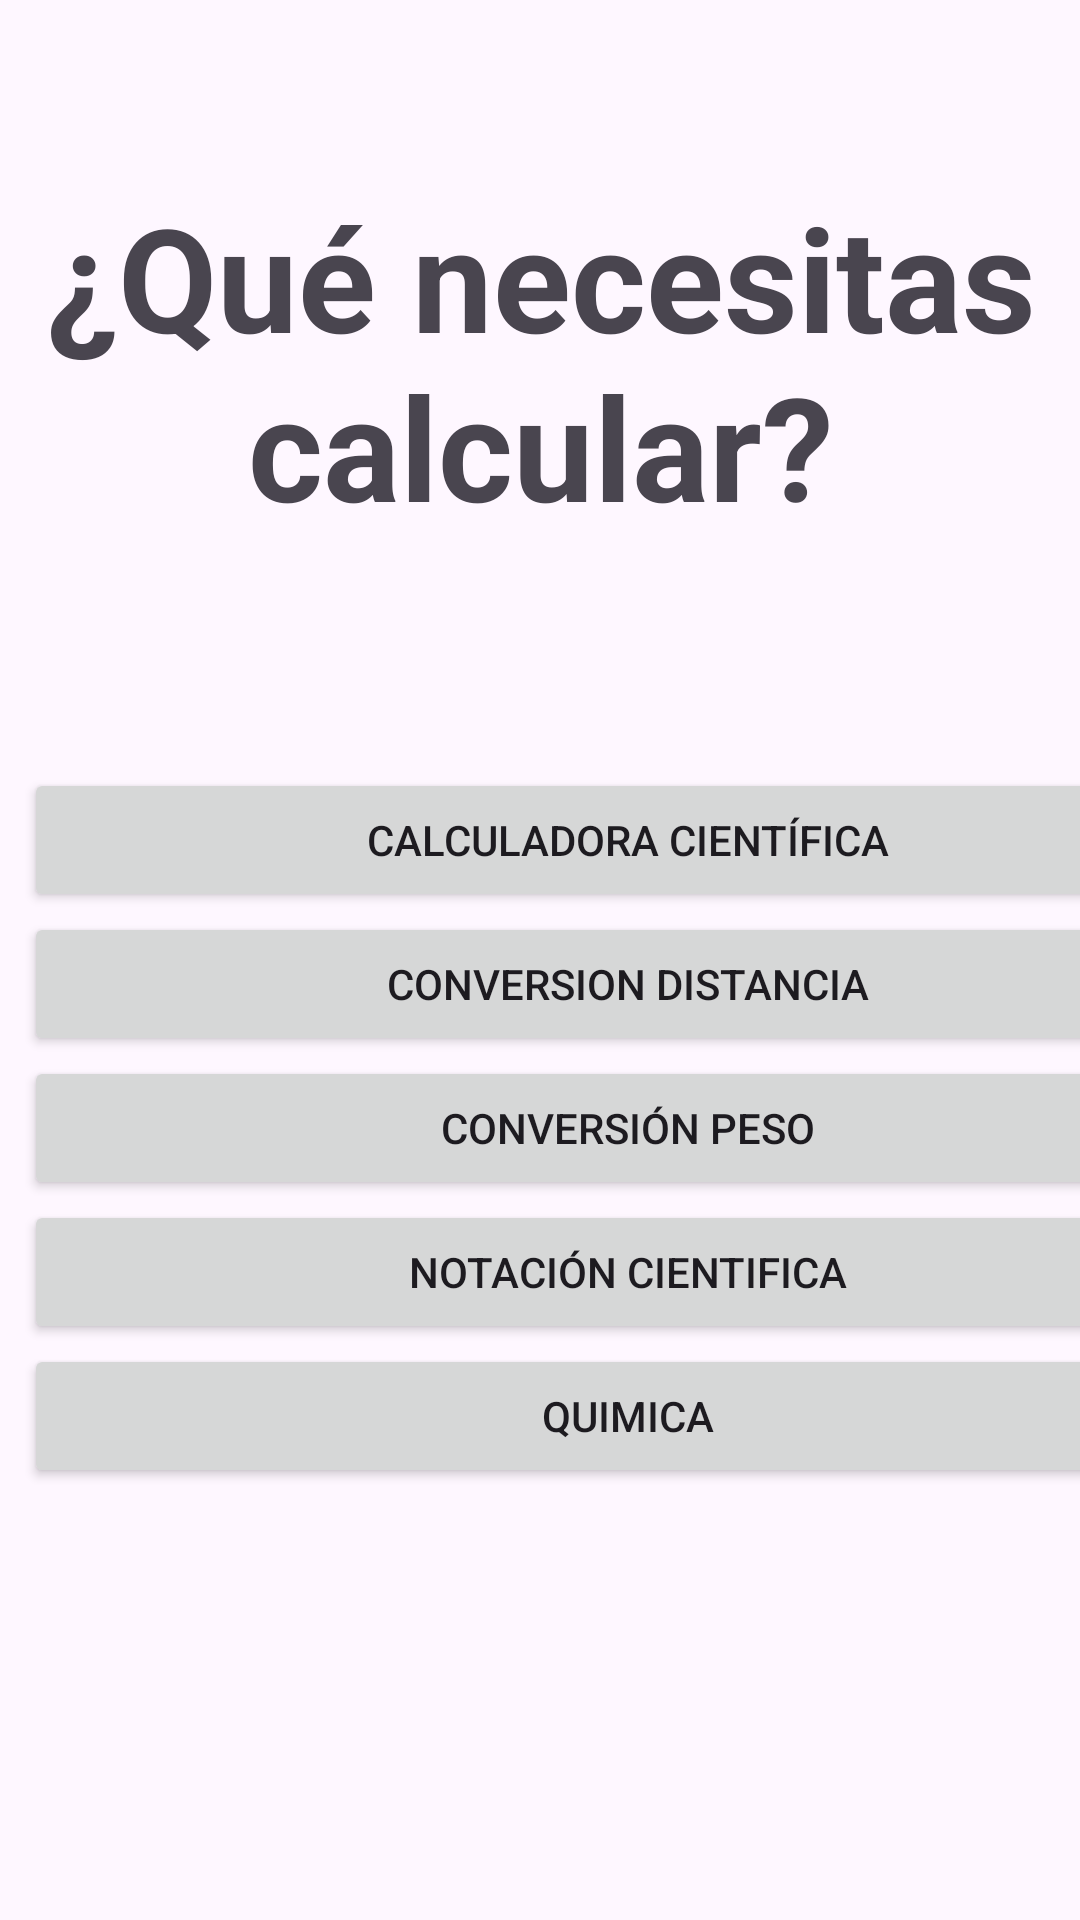

Write the Android layout XML for this screen, with the resource values it uses.
<!-- AndroidManifest.xml: application theme Theme.ProyectoAppsOscarEscribá21474 -->
<!-- res/layout/pcalculadora.xml -->
<?xml version="1.0" encoding="utf-8"?>
<androidx.constraintlayout.widget.ConstraintLayout xmlns:android="http://schemas.android.com/apk/res/android"
    xmlns:app="http://schemas.android.com/apk/res-auto"
    xmlns:tools="http://schemas.android.com/tools"
    android:layout_width="match_parent"
    android:layout_height="match_parent">

    <TextView
        android:id="@+id/textView3"
        android:layout_width="wrap_content"
        android:layout_height="wrap_content"
        android:layout_marginStart="169dp"
        android:layout_marginTop="60dp"
        android:layout_marginEnd="184dp"
        android:text="¿Qué necesitas calcular?"
        android:textAlignment="center"
        android:textSize="48sp"
        android:textStyle="bold"
        app:layout_constraintEnd_toEndOf="parent"
        app:layout_constraintHorizontal_bias="0.478"
        app:layout_constraintStart_toStartOf="parent"
        app:layout_constraintTop_toTopOf="parent" />

    <LinearLayout
        android:layout_width="403dp"
        android:layout_height="wrap_content"
        android:layout_marginStart="8dp"
        android:layout_marginTop="256dp"
        android:orientation="vertical"
        app:layout_constraintStart_toStartOf="parent"
        app:layout_constraintTop_toTopOf="parent">

        <Button
            android:id="@+id/button3"
            android:layout_width="match_parent"
            android:layout_height="wrap_content"
            android:text="Calculadora científica" />

        <Button
            android:id="@+id/button2"
            android:layout_width="match_parent"
            android:layout_height="wrap_content"
            android:text="Conversion Distancia" />

        <Button
            android:id="@+id/button4"
            android:layout_width="match_parent"
            android:layout_height="wrap_content"
            android:text="Conversión Peso" />

        <Button
            android:id="@+id/button5"
            android:layout_width="match_parent"
            android:layout_height="wrap_content"
            android:text="Notación cientifica" />

        <Button
            android:id="@+id/button6"
            android:layout_width="match_parent"
            android:layout_height="wrap_content"
            android:text="Quimica" />
    </LinearLayout>

</androidx.constraintlayout.widget.ConstraintLayout>
<!-- resources referenced by this layout -->
<resources>
  <style name="Theme.ProyectoAppsOscarEscribá21474" parent="Base.Theme.ProyectoAppsOscarEscribá21474" />
  <style name="Base.Theme.ProyectoAppsOscarEscribá21474" parent="Theme.Material3.DayNight.NoActionBar">
          
          
      </style>
</resources>
